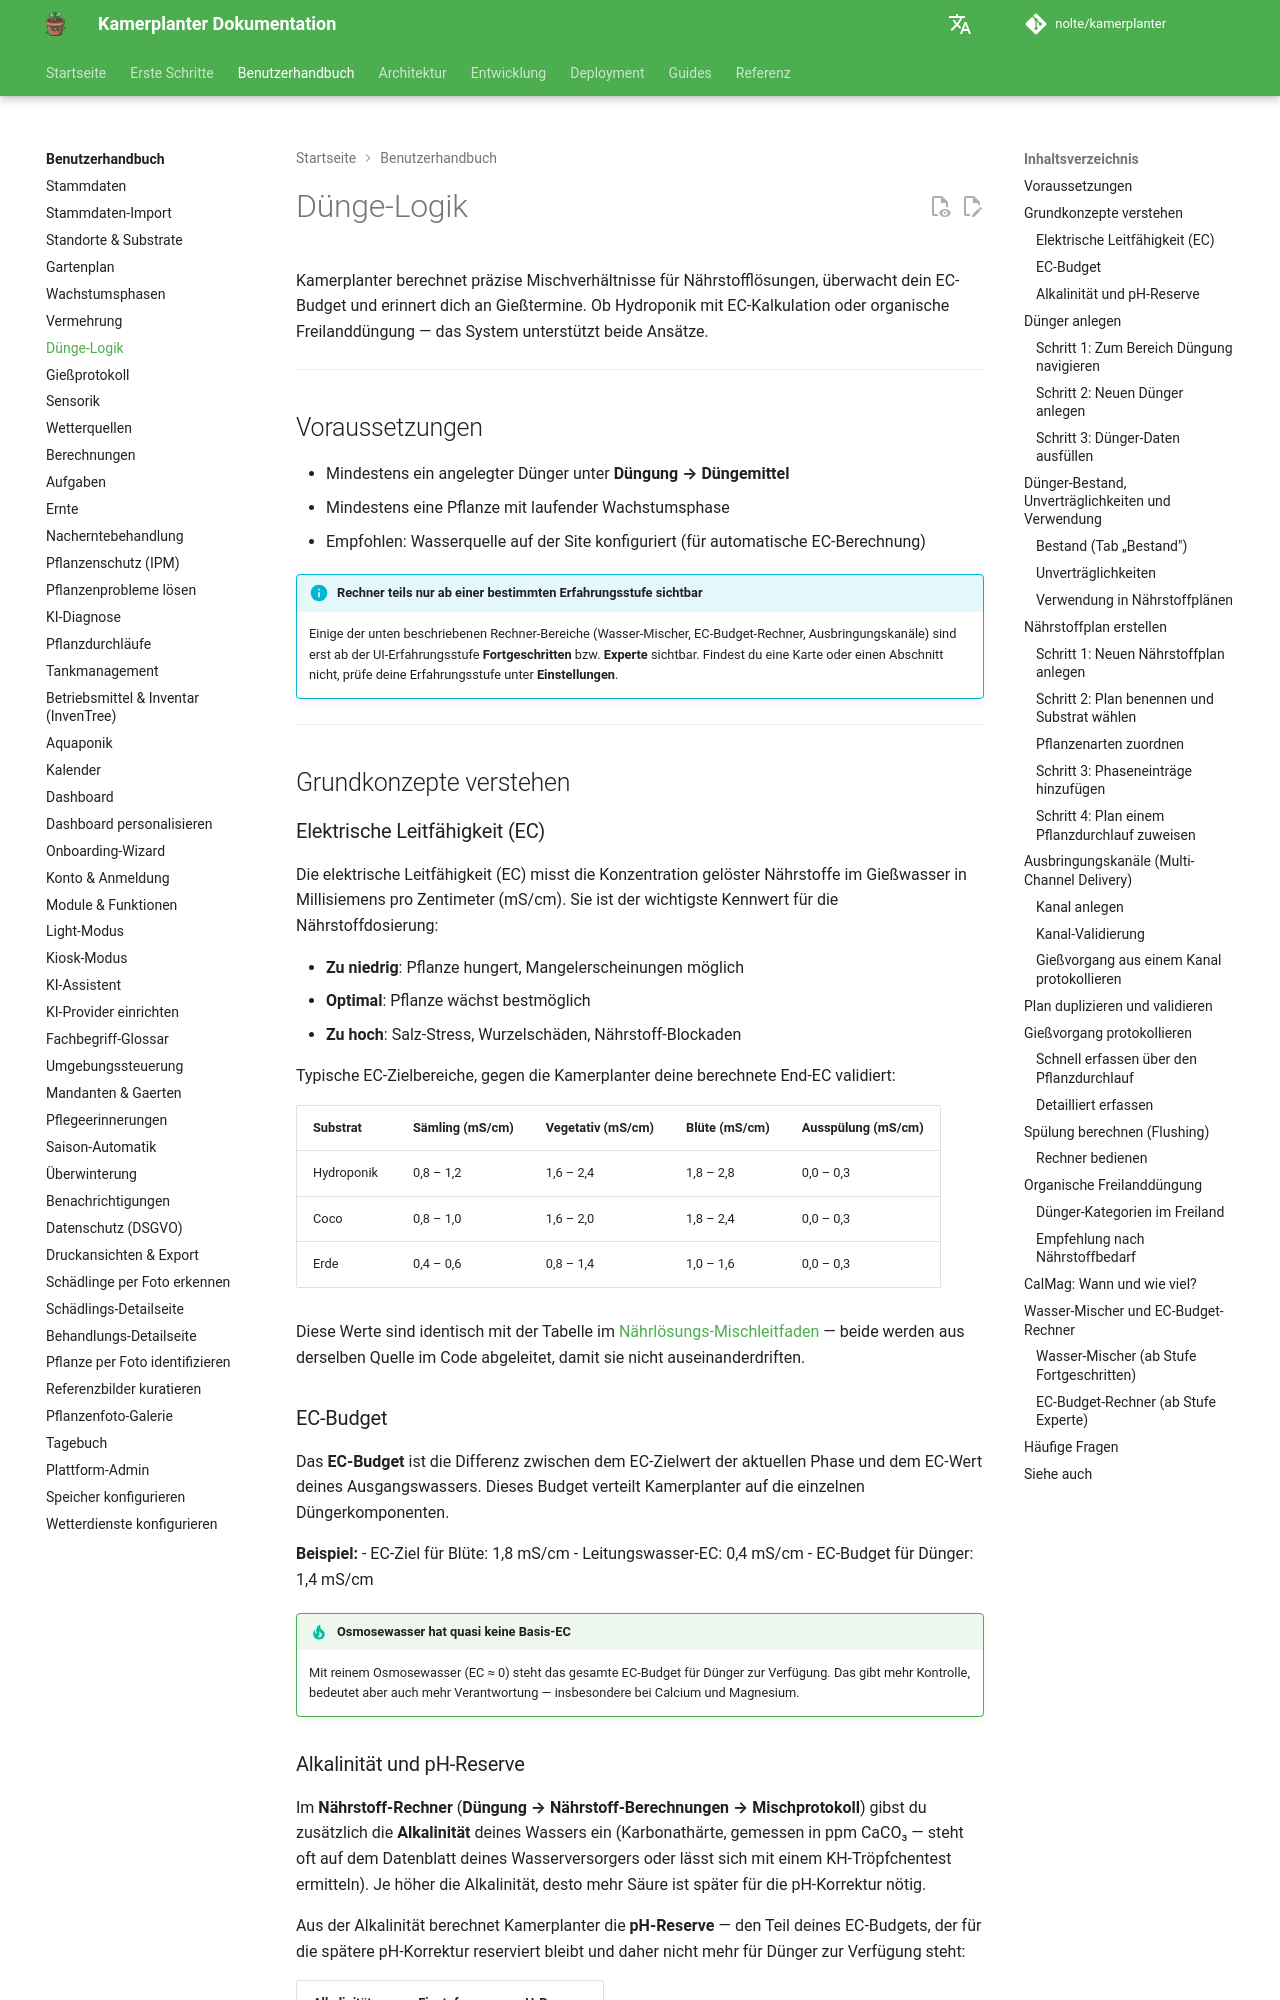

repository: nolte/kamerplanter · page: user-guide/fertilization/index.html · generator: mkdocs

# Dünge-Logik

Kamerplanter berechnet präzise Mischverhältnisse für Nährstofflösungen, überwacht dein EC-Budget und erinnert dich an Gießtermine. Ob Hydroponik mit EC-Kalkulation oder organische Freilanddüngung — das System unterstützt beide Ansätze.

---

## Voraussetzungen

- Mindestens ein angelegter Dünger unter **Düngung → Düngemittel**
- Mindestens eine Pflanze mit laufender Wachstumsphase
- Empfohlen: Wasserquelle auf der Site konfiguriert (für automatische EC-Berechnung)

!!! info "Rechner teils nur ab einer bestimmten Erfahrungsstufe sichtbar"
    Einige der unten beschriebenen Rechner-Bereiche (Wasser-Mischer, EC-Budget-Rechner, Ausbringungskanäle) sind erst ab der UI-Erfahrungsstufe **Fortgeschritten** bzw. **Experte** sichtbar. Findest du eine Karte oder einen Abschnitt nicht, prüfe deine Erfahrungsstufe unter **Einstellungen**.

---

## Grundkonzepte verstehen

### Elektrische Leitfähigkeit (EC)

Die elektrische Leitfähigkeit (EC) misst die Konzentration gelöster Nährstoffe im Gießwasser in Millisiemens pro Zentimeter (mS/cm). Sie ist der wichtigste Kennwert für die Nährstoffdosierung:

- **Zu niedrig**: Pflanze hungert, Mangelerscheinungen möglich
- **Optimal**: Pflanze wächst bestmöglich
- **Zu hoch**: Salz-Stress, Wurzelschäden, Nährstoff-Blockaden

Typische EC-Zielbereiche, gegen die Kamerplanter deine berechnete End-EC validiert:

<!-- Quelle: src/backend/app/domain/engines/ec_budget_engine.py EC_MAX_TABLE (REQ-004-A §4.2) -->

| Substrat | Sämling (mS/cm) | Vegetativ (mS/cm) | Blüte (mS/cm) | Ausspülung (mS/cm) |
|----------|-----------------|--------------------|--------------|--------------------|
| Hydroponik | 0,8 – 1,2 | 1,6 – 2,4 | 1,8 – 2,8 | 0,0 – 0,3 |
| Coco | 0,8 – 1,0 | 1,6 – 2,0 | 1,8 – 2,4 | 0,0 – 0,3 |
| Erde | 0,4 – 0,6 | 0,8 – 1,4 | 1,0 – 1,6 | 0,0 – 0,3 |

Diese Werte sind identisch mit der Tabelle im [Nährlösungs-Mischleitfaden](../guides/nutrient-mixing.md#ec-ziel-substrat) — beide werden aus derselben Quelle im Code abgeleitet, damit sie nicht auseinanderdriften.

### EC-Budget

Das **EC-Budget** ist die Differenz zwischen dem EC-Zielwert der aktuellen Phase und dem EC-Wert deines Ausgangswassers. Dieses Budget verteilt Kamerplanter auf die einzelnen Düngerkomponenten.

**Beispiel:**
- EC-Ziel für Blüte: 1,8 mS/cm
- Leitungswasser-EC: 0,4 mS/cm
- EC-Budget für Dünger: 1,4 mS/cm

!!! tip "Osmosewasser hat quasi keine Basis-EC"
    Mit reinem Osmosewasser (EC ≈ 0) steht das gesamte EC-Budget für Dünger zur Verfügung. Das gibt mehr Kontrolle, bedeutet aber auch mehr Verantwortung — insbesondere bei Calcium und Magnesium.
